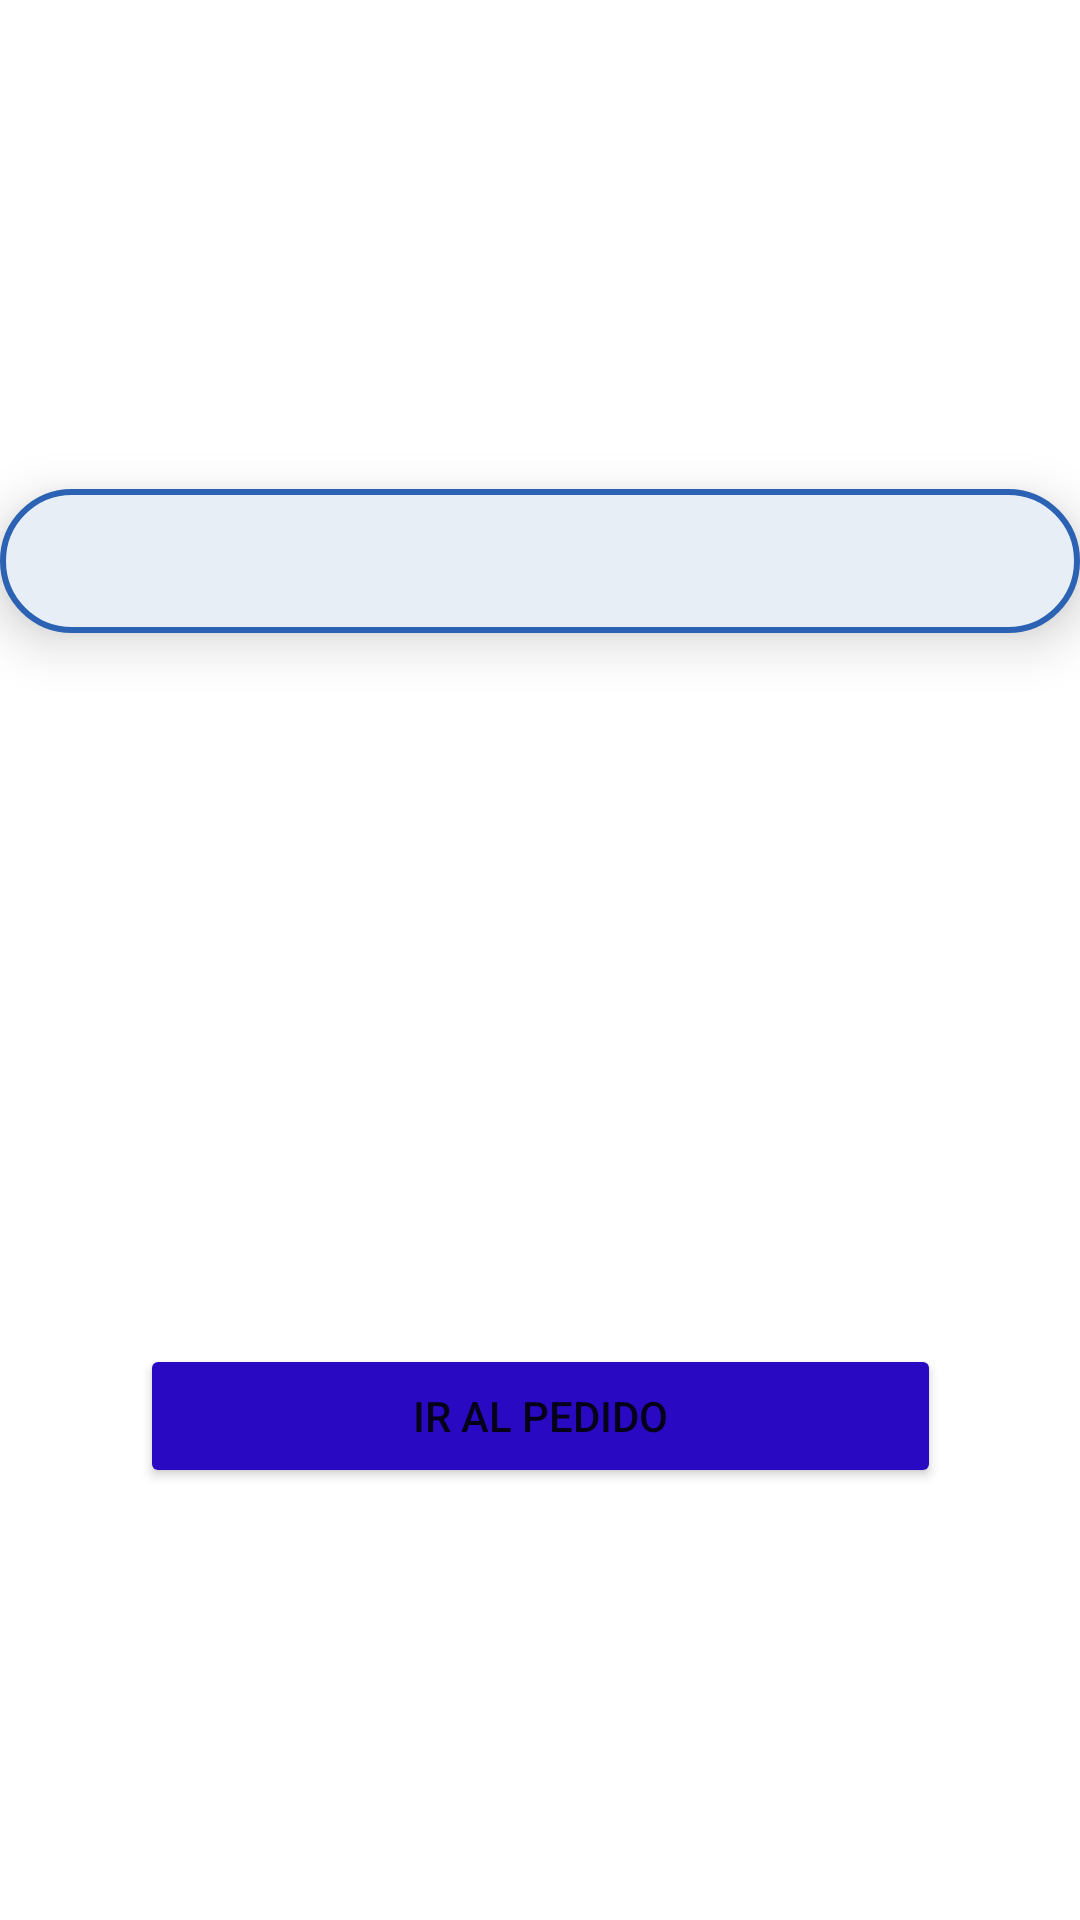

Write the Android layout XML for this screen, with the resource values it uses.
<!-- AndroidManifest.xml: application theme Theme.Preventapp -->
<!-- res/layout/fragment_company.xml -->
<?xml version="1.0" encoding="utf-8"?>
<androidx.constraintlayout.widget.ConstraintLayout xmlns:android="http://schemas.android.com/apk/res/android"
    xmlns:app="http://schemas.android.com/apk/res-auto"
    xmlns:tools="http://schemas.android.com/tools"
    android:id="@+id/frameLayout"
    android:layout_width="match_parent"
    android:layout_height="match_parent"
    tools:context=".View.new_order.Company.CompanyFragment">

    <Spinner
        android:id="@+id/spinnerCompany"
        android:layout_width="360dp"
        android:layout_height="wrap_content"
        android:layout_gravity="center_horizontal"
        android:layout_marginTop="140dp"
        android:background="@drawable/shape_blue"
        android:drawableEnd="@drawable/ic_dropdown"
        android:minHeight="48dp"
        android:paddingStart="16dp"
        android:paddingEnd="16dp"
        app:layout_constraintBottom_toTopOf="@+id/go_order"
        app:layout_constraintEnd_toEndOf="parent"
        app:layout_constraintHorizontal_bias="0.686"
        app:layout_constraintStart_toStartOf="parent"
        app:layout_constraintTop_toTopOf="parent"
        app:layout_constraintVertical_bias="0.088"
        android:elevation="10dp"/>

    <Button
        android:id="@+id/go_order"
        android:layout_width="267dp"
        android:layout_height="wrap_content"
        android:layout_marginBottom="144dp"
        android:backgroundTint="@color/linkiar_signin"
        android:drawableRight="@drawable/ic_arrow"
        android:text="IR AL PEDIDO"
        app:cornerRadius="20dp"
        app:layout_constraintBottom_toBottomOf="parent"
        app:layout_constraintEnd_toEndOf="parent"
        app:layout_constraintStart_toStartOf="parent"
        android:elevation="10dp"/>

</androidx.constraintlayout.widget.ConstraintLayout>
<!-- resources referenced by this layout -->
<resources>
  <color name="linkiar_signin">#290ac2</color>
  <!-- drawable ic_dropdown (drawable) -->
  <vector android:height="2dp" android:tint="?attr/colorControlNormal"
      android:viewportHeight="24" android:viewportWidth="24"
      android:width="2dp" xmlns:android="http://schemas.android.com/apk/res/android">
      <path android:fillColor="@android:color/white" android:pathData="M7,10l5,5 5,-5z"/>
  </vector>
  <!-- drawable shape_blue (drawable) -->
  <?xml version="1.0" encoding="utf-8"?>
  <shape
  
      xmlns:android="http://schemas.android.com/apk/res/android"
      android:shape="rectangle" >
  
      <solid android:color="@color/linkiar_background" />
      <stroke android:width="2dip" android:color= "@color/linkiar_pressed"/>
      <corners android:radius="24dp" />
  
  </shape>
  <style name="Theme.Preventapp" parent="Theme.MaterialComponents.DayNight.DarkActionBar">
          
          <item name="colorPrimary">@color/linkiar</item>
          <item name="colorPrimaryVariant">@color/linkiar</item>
          <item name="colorOnPrimary">@color/white</item>
          
          <item name="colorSecondary">@color/linkiar</item>
          <item name="colorSecondaryVariant">@color/linkiar</item>
          <item name="colorOnSecondary">@color/white</item>
          
          <item name="android:statusBarColor" tools:targetApi="l">?attr/colorPrimaryVariant</item>
          
      </style>
  <color name="linkiar_background">#E8EEF6</color>
  <color name="linkiar_pressed">#2c62b3</color>
  <color name="linkiar">#05052D</color>
  <color name="white">#FFFFFFFF</color>
</resources>
